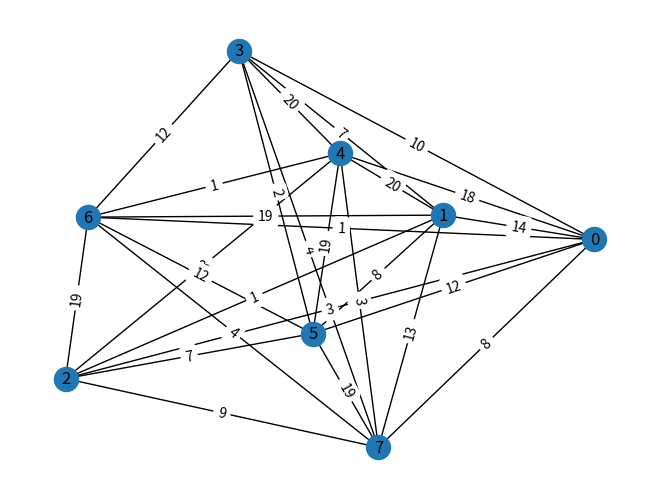
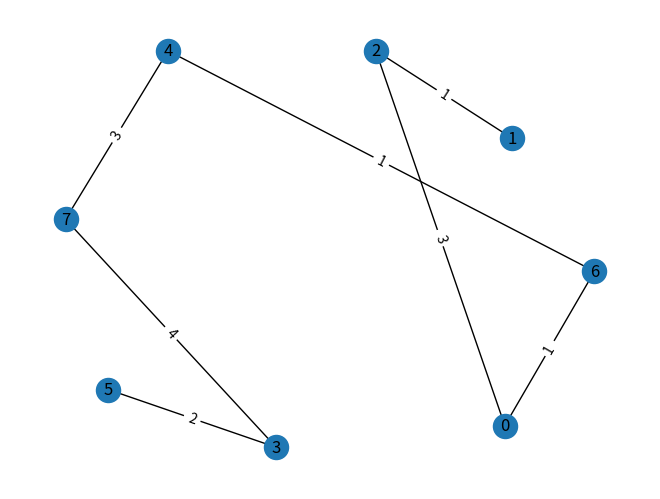
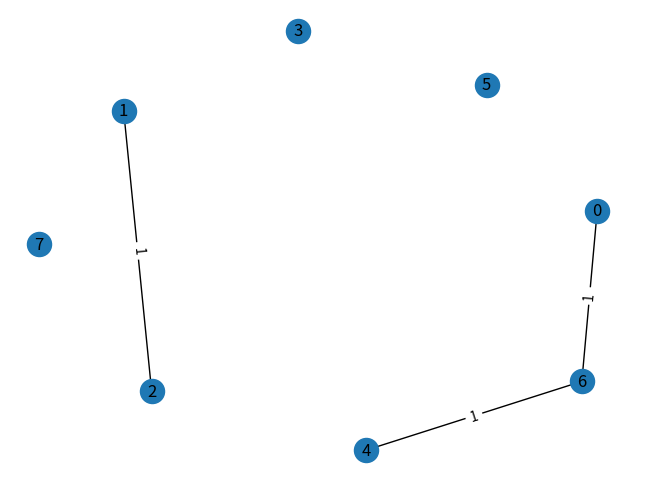

These charts were generated, in order, by the following Python code:
import math
import random
import networkx as ax
import matplotlib.pyplot as plt
import networkx as nx


def init_matrix(nodes_count):
    matrix = [[0 for x in range(nodes_count)] for x in range(nodes_count)]
    for i in range(nodes_count):
        for n in range(i, nodes_count):
            if n != i:
                weight = random.randint(0, 20)
                matrix[i][n] = weight
                matrix[n][i] = weight
    return matrix


def make_graph(matrix):
    graph = nx.Graph()
    for i in range(len(matrix)):
        graph.add_node(i)

    for i in range(len(matrix)):
        for n in range(i, len(matrix[i])):
            if matrix[i][n] != 0:
                graph.add_edge(i, n, weight=matrix[i][n])
    return graph


def draw(graph):
    position = nx.spring_layout(graph, k=5)
    nx.draw(graph, with_labels=True, pos=position, font_weight='regular')
    labels = nx.get_edge_attributes(graph, "weight")
    nx.draw_networkx_edge_labels(graph, position, edge_labels=labels)
    plt.show()


def min_tree(matrix):
    nodes = [node for node in range(len(matrix))]

    minimal_dist = math.inf
    edges = []
    edge = (0, 0, 0)
    for k in range(len(matrix)):
        for n in range(k, len(matrix[k])):
            if matrix[k][n] < minimal_dist and matrix[k][n] != 0:
                minimal_dist = matrix[k][n]
                edge = (k, n, matrix[k][n])

    edges.append(edge)
    nodes.remove(edge[0])
    nodes.remove(edge[1])

    while len(nodes) > 0:
        minimal_dist = math.inf

        for k in range(len(matrix)):
            if k in nodes:
                continue
            for n in range(len(matrix[k])):
                if matrix[k][n] < minimal_dist and matrix[k][n] != 0 and n in nodes:
                    minimal_dist = matrix[k][n]
                    edge = (k, n, matrix[k][n])

        edges.append(edge)
        nodes.remove(edge[1])

    new_matrix = [[0 for x in range(len(matrix))] for x in range(len(matrix))]

    for ed in edges:
        new_matrix[ed[0]][ed[1]] = ed[2]
        new_matrix[ed[1]][ed[0]] = ed[2]

    return new_matrix


def cluster_matrix(matrix, clusters_count):
    matrix_n = []
    for l in matrix:
        matrix_n.append(l.copy())
    for m in range(clusters_count - 1):
        maximum_edge = (0, 0, 0)
        for k in range(len(matrix_n)):
            for n in range(k, len(matrix_n)):
                if matrix_n[k][n] > maximum_edge[2]:
                    maximum_edge = (k, n, matrix_n[k][n])

        matrix_n[maximum_edge[0]][maximum_edge[1]] = 0
        matrix_n[maximum_edge[1]][maximum_edge[0]] = 0

    return matrix_n


matrix = init_matrix(8)
graph = make_graph(matrix)
draw(graph)
ostovtree_matrix = min_tree(matrix)
ostovtree_graph = make_graph(ostovtree_matrix)
draw(ostovtree_graph)
clustermatrix = cluster_matrix(ostovtree_matrix, 5)
clustergraph = make_graph(clustermatrix)
draw(clustergraph)
